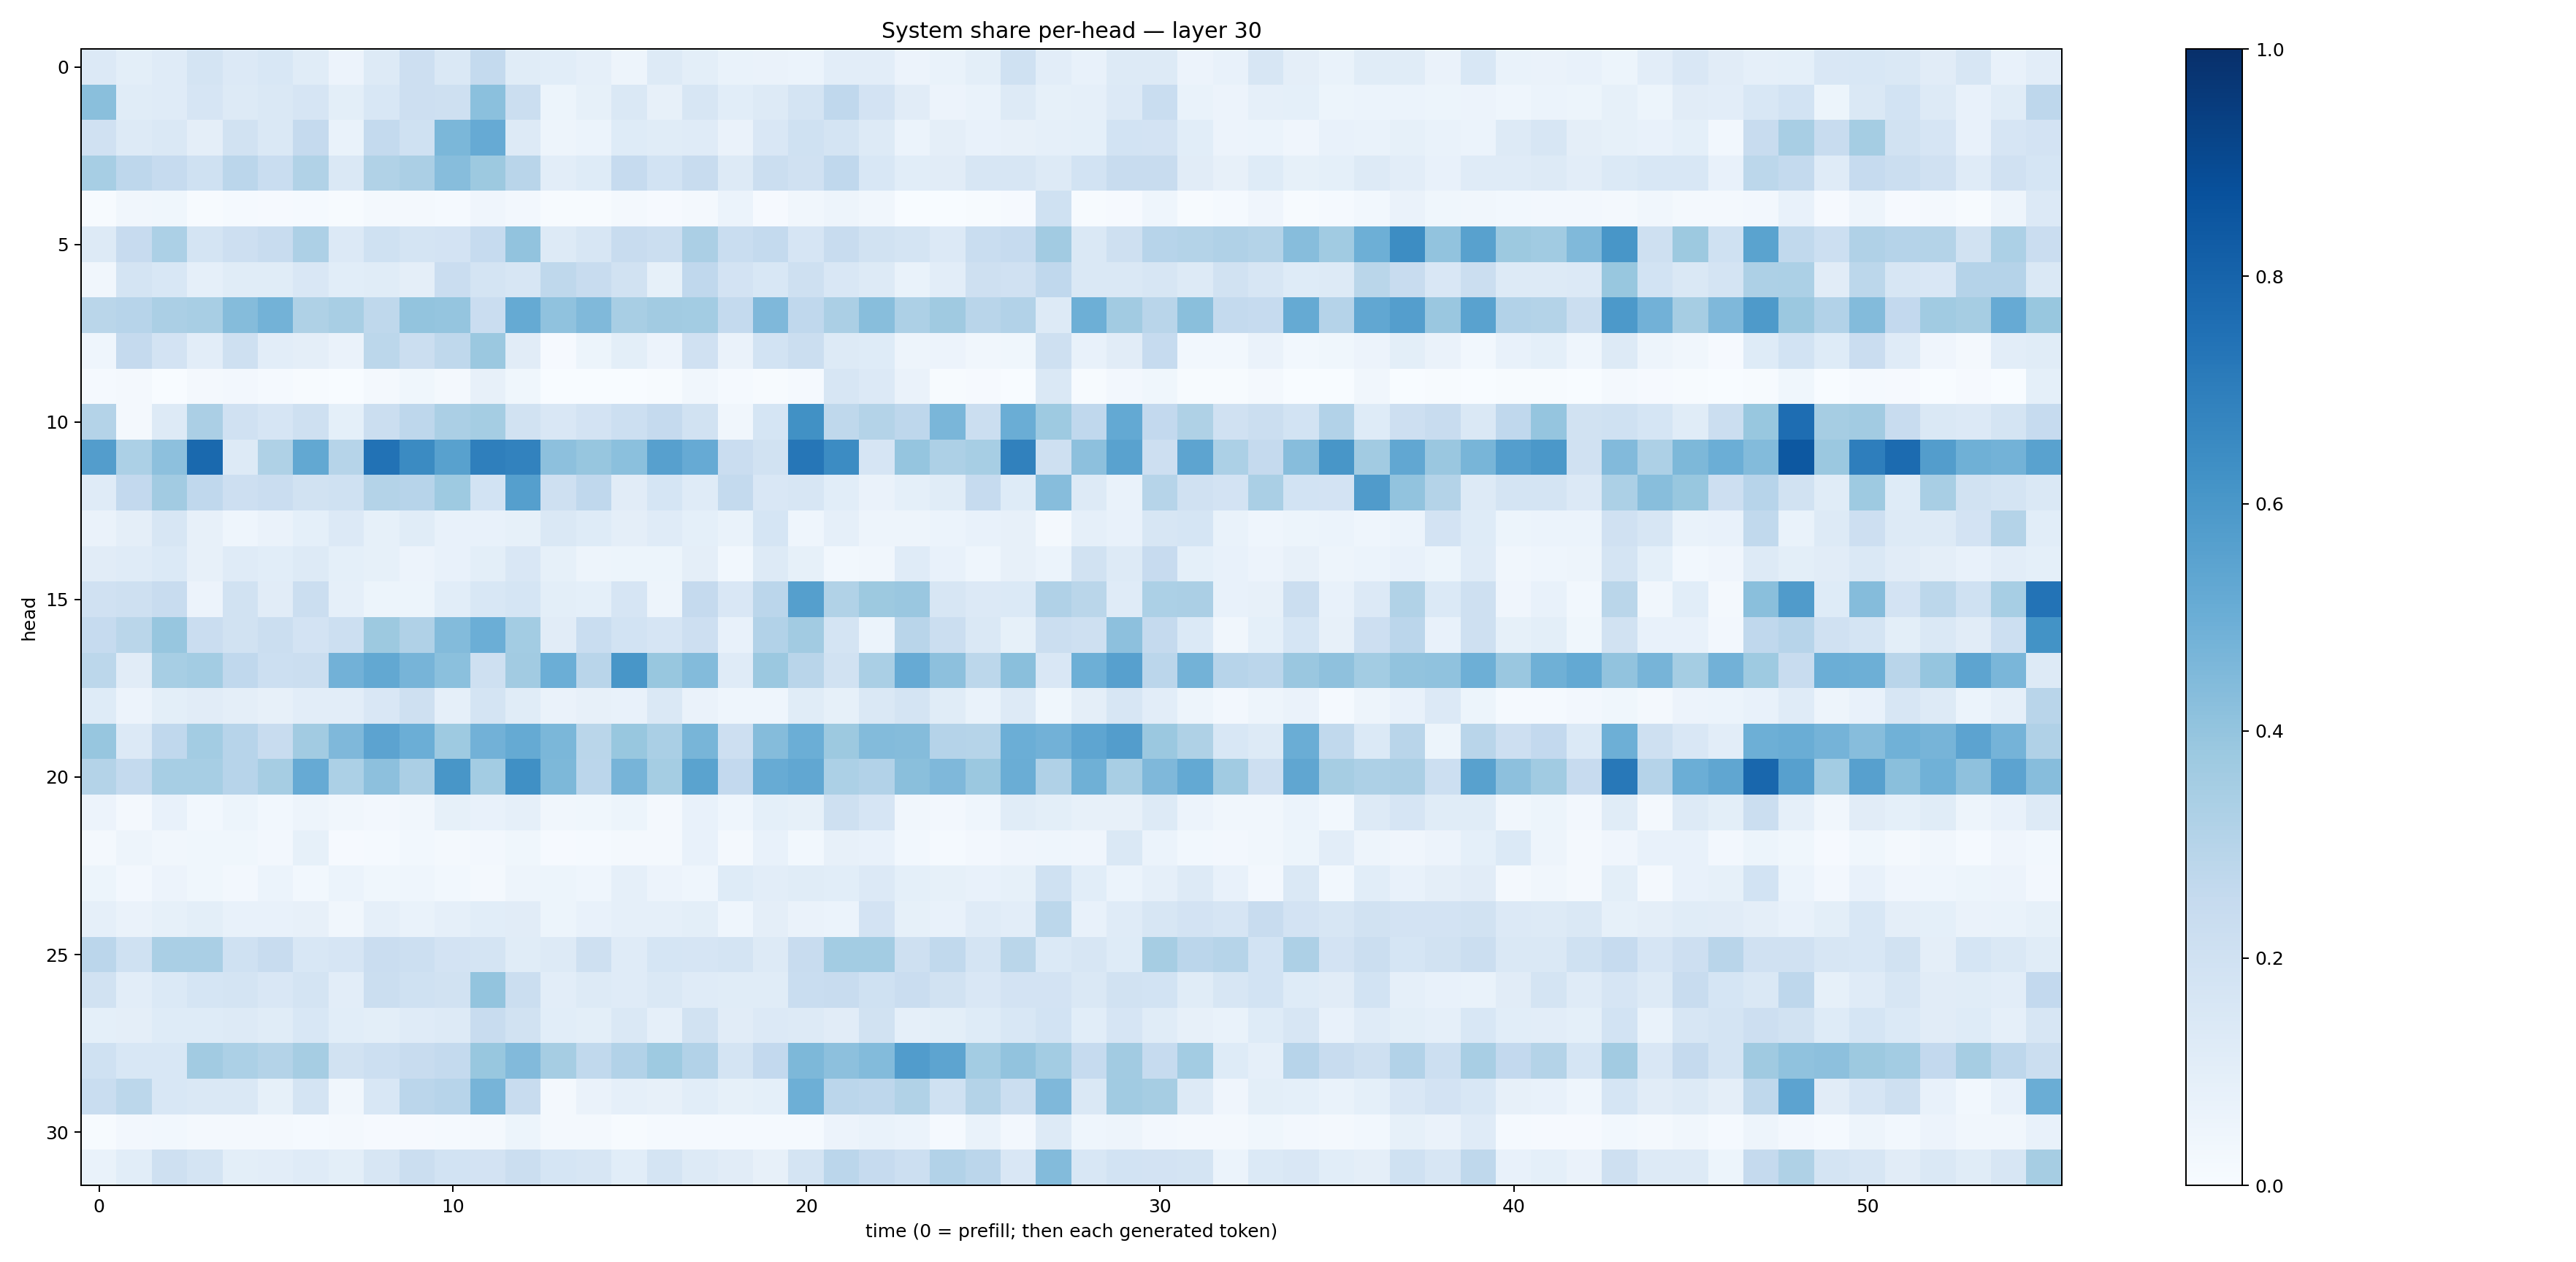

The data file committed next to this chart (first rows):
0.13351876, 0.09957185, 0.11735168, 0.1779006, 0.13506141, 0.15460628, 0.1164462, 0.056175906, 0.12914133, 0.21290399, 0.14571975, 0.25598145, 0.113683455, 0.10918902, 0.08724119, 0.047651153, 0.13150509, 0.097881496, 0.06876824, 0.062815845, 0.05923003, 0.10543278, 0.102973945, 0.0551088
0.4221, 0.1134, 0.1186, 0.1668, 0.1281, 0.1449, 0.165, 0.101, 0.1542, 0.2111, 0.2068, 0.4214, 0.2231, 0.05415, 0.08284, 0.1434, 0.07858, 0.1579, 0.1088, 0.1253, 0.176, 0.2666, 0.1833, 0.1123
0.1964, 0.1316, 0.148, 0.09562, 0.1934, 0.1477, 0.2507, 0.06716, 0.2544, 0.2022, 0.4598, 0.5118, 0.132, 0.04849, 0.0615, 0.1216, 0.1133, 0.1186, 0.06418, 0.1487, 0.2002, 0.1724, 0.1317, 0.06059
0.3476, 0.274, 0.2489, 0.2017, 0.2813, 0.2321, 0.3128, 0.141, 0.3142, 0.3325, 0.4315, 0.3783, 0.2905, 0.1053, 0.122, 0.2475, 0.1848, 0.2346, 0.1305, 0.224, 0.1961, 0.2675, 0.1544, 0.1088
0.004634, 0.03211, 0.0374, 0.006501, 0.01178, 0.008512, 0.01445, 0.004716, 0.0161, 0.01787, 0.01435, 0.04253, 0.02611, 0.004468, 0.007591, 0.01605, 0.0086, 0.01878, 0.05988, 0.01114, 0.03236, 0.047, 0.03133, 0.001687
0.1263, 0.2436, 0.3296, 0.1731, 0.2134, 0.235, 0.3269, 0.1335, 0.201, 0.175, 0.1823, 0.2487, 0.4035, 0.1287, 0.1569, 0.2383, 0.2224, 0.3357, 0.2318, 0.2562, 0.1665, 0.2369, 0.1888, 0.1753
0.03194, 0.1765, 0.1541, 0.08604, 0.1142, 0.1152, 0.152, 0.1056, 0.1145, 0.09382, 0.2272, 0.1759, 0.1581, 0.2712, 0.2411, 0.1938, 0.08352, 0.2678, 0.1826, 0.1537, 0.2046, 0.1519, 0.1277, 0.06973
0.2855, 0.2962, 0.3341, 0.3422, 0.4354, 0.4773, 0.324, 0.3399, 0.2703, 0.3986, 0.3968, 0.2278, 0.5193, 0.4101, 0.4471, 0.3414, 0.3615, 0.3559, 0.2543, 0.4506, 0.2667, 0.3346, 0.4281, 0.3246
0.04347, 0.252, 0.182, 0.1022, 0.208, 0.1041, 0.09425, 0.0653, 0.2802, 0.2223, 0.2718, 0.3818, 0.1129, 0.008953, 0.05103, 0.09832, 0.05701, 0.1968, 0.066, 0.1874, 0.2252, 0.1311, 0.122, 0.04909
0.01226, 0.01595, 0.003058, 0.01982, 0.02656, 0.01475, 0.00778, 0.002823, 0.02049, 0.03615, 0.02193, 0.08112, 0.03565, 0.002828, 0.001439, 0.003764, 0.007519, 0.03407, 0.0135, 0.004155, 0.01449, 0.1638, 0.1348, 0.06402
0.3085, 0.0199, 0.1325, 0.3344, 0.198, 0.1651, 0.2035, 0.09234, 0.2216, 0.2771, 0.3325, 0.3542, 0.1916, 0.1504, 0.1814, 0.2168, 0.2507, 0.1943, 0.03374, 0.1691, 0.6273, 0.2706, 0.3082, 0.2745
0.5712, 0.3285, 0.4158, 0.778, 0.1319, 0.3217, 0.5241, 0.2971, 0.7437, 0.6508, 0.5577, 0.6951, 0.6807, 0.4147, 0.3916, 0.4182, 0.5597, 0.5125, 0.2275, 0.1952, 0.7292, 0.6482, 0.1661, 0.3976
0.1182, 0.2589, 0.3613, 0.2688, 0.2145, 0.2294, 0.1881, 0.2018, 0.3053, 0.2941, 0.3735, 0.1838, 0.5627, 0.2051, 0.2668, 0.1102, 0.1681, 0.1209, 0.2576, 0.1519, 0.1584, 0.1076, 0.06551, 0.09151
0.06272, 0.09722, 0.1641, 0.08123, 0.04598, 0.06334, 0.0931, 0.1331, 0.08277, 0.1157, 0.07131, 0.07406, 0.08314, 0.141, 0.1247, 0.09479, 0.1192, 0.09063, 0.06653, 0.1717, 0.0463, 0.08764, 0.04993, 0.0505
0.1102, 0.1173, 0.1387, 0.08106, 0.1189, 0.1091, 0.1305, 0.09311, 0.08518, 0.05769, 0.072, 0.1002, 0.1501, 0.08436, 0.04845, 0.05085, 0.05373, 0.09636, 0.02774, 0.1286, 0.08584, 0.03044, 0.03417, 0.1197
0.1962, 0.2088, 0.2421, 0.05844, 0.1906, 0.1096, 0.2219, 0.08666, 0.05445, 0.05285, 0.1082, 0.1558, 0.1682, 0.09945, 0.09004, 0.1651, 0.04939, 0.2523, 0.1501, 0.2823, 0.5647, 0.3126, 0.3769, 0.3835
0.2493, 0.2861, 0.3926, 0.2292, 0.1907, 0.2259, 0.1818, 0.2158, 0.3782, 0.3174, 0.4393, 0.4982, 0.3558, 0.1107, 0.2316, 0.1843, 0.1678, 0.2135, 0.07181, 0.3104, 0.3595, 0.1724, 0.06158, 0.291
0.2775, 0.113, 0.345, 0.3585, 0.2689, 0.2174, 0.2234, 0.4814, 0.5256, 0.4693, 0.4196, 0.207, 0.3628, 0.4986, 0.2898, 0.602, 0.3873, 0.4388, 0.118, 0.3808, 0.291, 0.1896, 0.337, 0.5154
0.1227, 0.05544, 0.09858, 0.1108, 0.09516, 0.07873, 0.1048, 0.1034, 0.1491, 0.2032, 0.08913, 0.1797, 0.1134, 0.06488, 0.07935, 0.07117, 0.1479, 0.06523, 0.04637, 0.04382, 0.1165, 0.08552, 0.1432, 0.175
0.3922, 0.135, 0.2664, 0.3563, 0.2954, 0.2409, 0.362, 0.4509, 0.5442, 0.4964, 0.3736, 0.4824, 0.5168, 0.4607, 0.2871, 0.3872, 0.3381, 0.468, 0.2121, 0.4339, 0.4986, 0.3758, 0.4414, 0.4344
0.3067, 0.2554, 0.347, 0.345, 0.2954, 0.3502, 0.5132, 0.3283, 0.416, 0.3339, 0.6036, 0.3591, 0.6319, 0.4542, 0.285, 0.4709, 0.3527, 0.5504, 0.2599, 0.5115, 0.5295, 0.3291, 0.3118, 0.4237
0.05773, 0.0221, 0.07176, 0.02829, 0.05119, 0.02765, 0.05051, 0.03294, 0.02601, 0.03258, 0.08301, 0.07668, 0.08959, 0.03367, 0.03837, 0.05098, 0.017, 0.0753, 0.04523, 0.09031, 0.08305, 0.2102, 0.1656, 0.03482
0.02075, 0.04805, 0.03257, 0.03905, 0.03637, 0.02657, 0.0853, 0.008951, 0.01539, 0.03063, 0.02201, 0.02563, 0.03652, 0.009889, 0.01458, 0.01758, 0.0233, 0.07135, 0.02229, 0.07529, 0.03005, 0.07918, 0.07358, 0.03093
0.05228, 0.02492, 0.05778, 0.03752, 0.02729, 0.05906, 0.02885, 0.06085, 0.03613, 0.0433, 0.02991, 0.017, 0.04721, 0.05373, 0.04638, 0.08716, 0.05617, 0.04417, 0.1232, 0.1039, 0.1152, 0.1067, 0.1333, 0.09308
0.08868, 0.06596, 0.08208, 0.09846, 0.07605, 0.07364, 0.07932, 0.03468, 0.08674, 0.06876, 0.08867, 0.108, 0.1105, 0.05316, 0.07538, 0.0864, 0.08872, 0.09882, 0.04518, 0.09687, 0.06268, 0.0589, 0.1825, 0.08218
0.2823, 0.1992, 0.3395, 0.3378, 0.2022, 0.2377, 0.1536, 0.1666, 0.2303, 0.2173, 0.1821, 0.1719, 0.1151, 0.1252, 0.2069, 0.1197, 0.1707, 0.1651, 0.1738, 0.1288, 0.238, 0.3588, 0.3565, 0.2086
0.19, 0.1046, 0.1371, 0.1692, 0.176, 0.1509, 0.1761, 0.103, 0.2255, 0.2007, 0.1902, 0.4015, 0.2224, 0.1054, 0.1296, 0.1198, 0.1441, 0.118, 0.1134, 0.1161, 0.2318, 0.2406, 0.2002, 0.2296
0.09161, 0.09691, 0.1237, 0.1246, 0.131, 0.1159, 0.1546, 0.1086, 0.09839, 0.1207, 0.1263, 0.2361, 0.1882, 0.108, 0.09965, 0.1446, 0.08701, 0.1881, 0.1098, 0.1347, 0.131, 0.1116, 0.1895, 0.08705
0.1999, 0.155, 0.1527, 0.3611, 0.3318, 0.3073, 0.3508, 0.1903, 0.2174, 0.2397, 0.2573, 0.3903, 0.4414, 0.3513, 0.2651, 0.3124, 0.3739, 0.3112, 0.1764, 0.2611, 0.456, 0.4168, 0.4395, 0.5772
0.2335, 0.278, 0.1528, 0.1478, 0.1478, 0.08421, 0.1797, 0.03244, 0.1551, 0.2837, 0.2934, 0.4688, 0.2376, 0.01947, 0.0655, 0.08738, 0.08008, 0.1061, 0.08443, 0.09187, 0.4941, 0.2836, 0.275, 0.3159
0.006714, 0.02484, 0.03, 0.01961, 0.01713, 0.01858, 0.01334, 0.01621, 0.008809, 0.01164, 0.01326, 0.0178, 0.05152, 0.01742, 0.0227, 0.007641, 0.01193, 0.01523, 0.01396, 0.01451, 0.01479, 0.05474, 0.06773, 0.06126
0.06997, 0.1062, 0.2103, 0.1792, 0.1009, 0.1046, 0.1197, 0.1007, 0.1598, 0.222, 0.1858, 0.18, 0.2259, 0.1689, 0.1624, 0.1078, 0.1758, 0.1273, 0.1114, 0.07897, 0.1755, 0.2816, 0.2471, 0.2162
